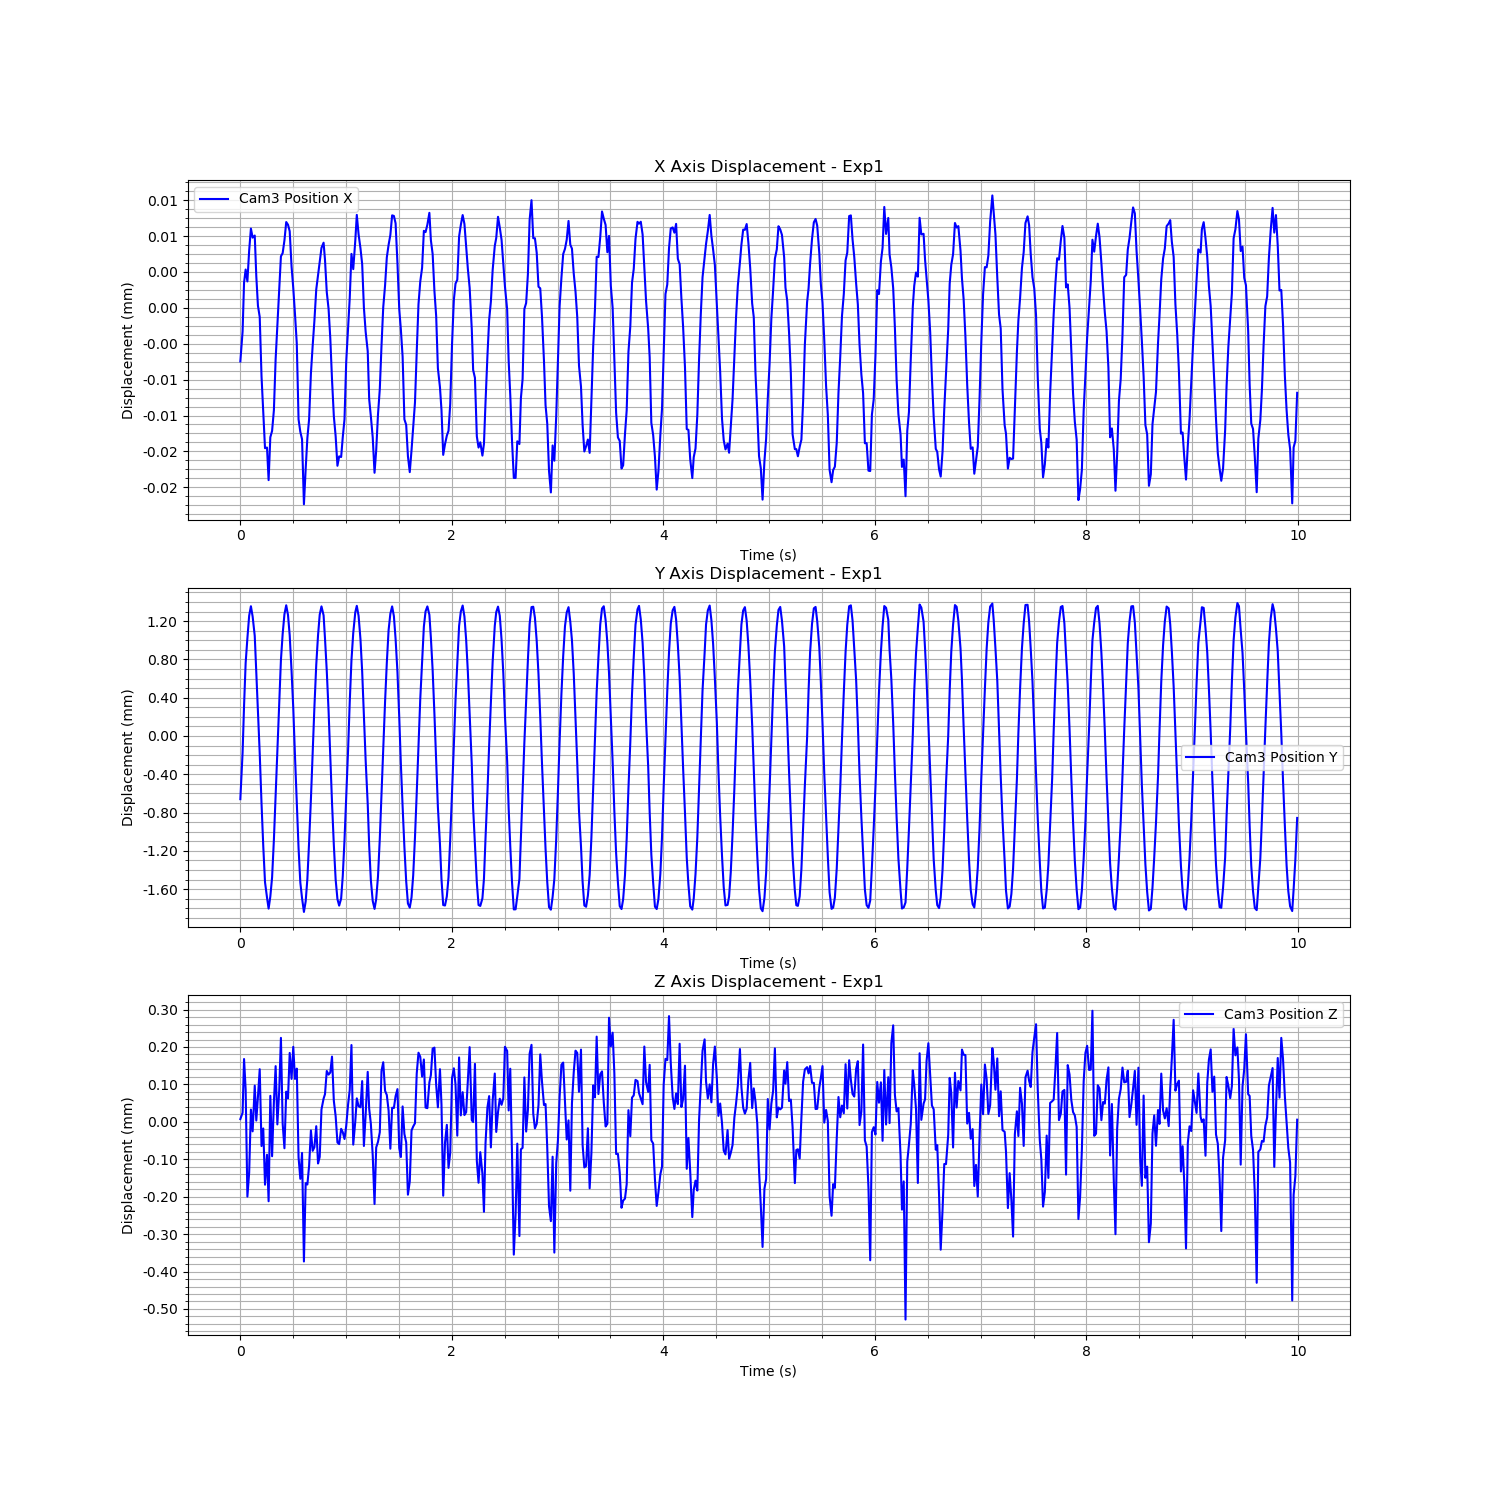

Data behind this chart, as committed beside it:
Time (s), Cam3 Fiducial ID, Cam3 Position X, Cam3 Position Y, Cam3 Position Z, Cam3 Rotation X, Cam3 Rotation Y, Cam3 Rotation Z, Cam3 Rotation W
1726263955, 0, -5.975367871220695e-06, -0.0006597, 7.347701153718949e-06, 0.008793, -0.001634, 3.728194841808688e-05, 1
1726263955, 0, -2.638892907908937e-06, -0.0001731, 2.4315493668624504e-05, 0.01209, -0.003507, -1.792855081839559e-05, 0.9999
1726263955, 0, 2.8053728714888644e-06, 0.0003148, 0.0001679, 0.01145, 0.0006409, -3.922539423255676e-05, 0.9999
1726263955, 0, 4.272770152930521e-06, 0.0007628, 8.629477337814412e-05, 0.009051, -0.001175, -0.0001005, 1
1726263955, 0, 2.946147656145989e-06, 0.001022, -0.0001997, 0.007028, -0.00508, -7.580729001452777e-05, 1
1726263955, 0, 6.397784893377e-06, 0.001256, -0.0001356, 0.00197, -0.003333, -7.450416108208119e-05, 1
1726263955, 0, 8.837302684421781e-06, 0.001356, 3.286741316871173e-05, 0.008378, -0.0007966, -0.0002187, 1
1726263955, 0, 7.825633332164204e-06, 0.001248, -2.5370855891067234e-05, 0.01089, 0.0006547, -0.0002906, 0.9999
1726263955, 0, 8.058852697102952e-06, 0.001046, 9.688330556732836e-05, 0.02277, 0.002889, -0.0003397, 0.9997
1726263955, 0, 3.5424561379770974e-06, 0.0006602, 3.4863131512425686e-06, 0.02827, -0.0009205, -0.0004078, 0.9996
1726263955, 0, 2.3473535330410815e-07, 0.0002698, 6.695632900132071e-05, 0.03054, 0.0006476, -0.0002663, 0.9995
1726263955, 0, -1.010105730181856e-06, -0.0001804, 0.0001406, 0.03554, 0.001262, -0.0003647, 0.9994
1726263955, 0, -7.642262086371327e-06, -0.0007054, -6.46818013691454e-05, 0.03511, -0.002734, -0.0003512, 0.9994
1726263955, 0, -1.154342085631061e-05, -0.001148, -1.765945623333947e-05, 0.02696, -0.001609, -0.0001084, 0.9996
1726263955, 0, -1.5644639918879172e-05, -0.001527, -0.000168, 0.0158, -0.004111, 1.40525955994045e-05, 0.9999
1726263955, 0, -1.5566886912177214e-05, -0.001687, -8.787916385926885e-05, 0.007072, -0.002244, 0.0002663, 1
1726263955, 0, -1.9201716095266168e-05, -0.001803, -0.0002122, 0.005742, -0.00337, 0.0002933, 1
1726263955, 0, -1.4425422541659793e-05, -0.001678, 6.951768470402468e-05, -0.001181, -0.000802, 0.0004691, 1
1726263955, 0, -1.371818761748001e-05, -0.001477, -9.188173221657957e-05, 0.006375, -0.002889, 0.0002019, 1
1726263955, 0, -1.1409181188582494e-05, -0.001084, 5.297907385180295e-05, 0.005184, -0.002674, 0.0003841, 1
1726263955, 0, -5.716216936131722e-06, -0.000625, 0.0001489, 0.00901, -0.002028, 6.475430334408307e-05, 1
1726263955, 0, -1.9918557891284123e-06, -0.0001711, -6.859762973299684e-06, 0.01165, -0.002871, -0.0001866, 0.9999
1726263955, 0, 1.9038493821897954e-06, 0.0003214, 8.55180644513188e-05, 0.01243, -0.001302, -0.0001028, 0.9999
1726263955, 0, 5.745174385962863e-06, 0.000793, 0.0002244, 0.008811, -0.001116, -0.0001059, 1
1726263955, 0, 6.099737557797953e-06, 0.001066, -5.037195733968171e-06, 0.006804, -0.004223, -0.0001027, 1
1726263955, 0, 7.5219339011797116e-06, 0.001272, -7.05725240504657e-05, 0.001486, -0.003604, -0.000112, 1
1726263955, 0, 9.564371396411736e-06, 0.001366, 8.064598047477918e-05, 0.008364, -0.0006729, -0.0002393, 1
1726263955, 0, 9.263864153668618e-06, 0.001264, 6.284228305890411e-05, 0.0103, 0.0001276, -0.0002931, 0.9999
1726263955, 0, 8.541029346853259e-06, 0.001053, 0.0001842, 0.02099, 0.002469, -0.0002726, 0.9998
1726263955, 0, 4.609764544063149e-06, 0.000678, 0.0001148, 0.02874, -0.0003117, -0.0003638, 0.9996
1726263955, 0, 2.1993409910671824e-06, 0.0002898, 0.0002005, 0.0299, -0.0007083, -0.0003506, 0.9996
1726263955, 0, -6.68602839716937e-07, -0.000206, 0.0001147, 0.03256, 0.003018, -0.0003004, 0.9995
1726263955, 0, -3.977791431733508e-06, -0.0006793, 0.0001422, 0.0343, 0.0009798, -0.0002778, 0.9994
1726263955, 0, -1.2415387944848972e-05, -0.001169, -9.471494504690187e-05, 0.02762, -0.001683, -7.545350724125645e-05, 0.9996
1726263955, 0, -1.382167037277639e-05, -0.001531, -0.0001522, 0.01687, -0.002571, 2.2996889995953188e-05, 0.9999
1726263955, 0, -1.4635118076447848e-05, -0.001693, -8.29977289058072e-05, 0.007063, -0.001942, 0.0002849, 1
1726263955, 0, -2.1891541605324707e-05, -0.001837, -0.0003731, 0.006042, -0.003677, 0.0003734, 1
1726263955, 0, -1.7964082987932054e-05, -0.001729, -0.0001639, -0.0009911, -0.0005103, 0.000386, 1
1726263955, 0, -1.4508545201012656e-05, -0.001493, -0.0001674, 0.006585, -0.002579, 0.0001583, 1
1726263955, 0, -1.2401894046367421e-05, -0.001108, -0.0001174, 0.006722, -0.00134, 0.0002426, 1
1726263956, 0, -7.316577524307568e-06, -0.0006595, -2.3076408666820484e-05, 0.0095, -0.0008913, 5.920218309683085e-05, 1
1726263956, 0, -4.233339758161982e-06, -0.0001788, -7.745379231741042e-05, 0.01123, -0.00371, -4.826695924444936e-05, 0.9999
1726263956, 0, -1.4548527894859782e-06, 0.0002992, -6.781600916332516e-05, 0.01351, -0.002707, -3.5273029816066756e-05, 0.9999
1726263956, 0, 2.050040283567031e-06, 0.0007434, -1.1658873539392621e-05, 0.009293, -0.001202, -7.94055968140342e-05, 1
1726263956, 0, 3.6048379007296766e-06, 0.001052, -0.0001112, 0.005795, -0.003949, -5.276230889878434e-06, 1
1726263956, 0, 5.143778742400395e-06, 0.001267, -9.359346129813373e-05, 0.001466, -0.003709, 2.8280602644285146e-05, 1
1726263956, 0, 6.6863433281818e-06, 0.001354, 3.3234311809303936e-05, 0.008446, -0.0013, -9.530046318784798e-05, 1
1726263956, 0, 7.262844765793e-06, 0.00126, 6.210999116189229e-05, 0.01005, -0.0006477, -0.000179, 0.9999
1726263956, 0, 5.355964418390195e-06, 0.00102, 7.393023507308919e-05, 0.01986, 0.0003739, -0.000236, 0.9998
1726263956, 0, 1.7595325262367394e-06, 0.000679, 0.0001359, 0.02877, -0.0006325, -0.0002117, 0.9996
1726263956, 0, -1.2025161041270457e-07, 0.0002619, 0.0001262, 0.03095, -0.002389, -0.000304, 0.9995
1726263956, 0, -3.3985949073221023e-06, -0.0002204, 0.0001319, 0.03079, 0.0003796, -0.0001733, 0.9995
1726263956, 0, -7.964018327349099e-06, -0.0006936, 0.0001744, 0.03144, 0.00141, 7.742068761574901e-05, 0.9995
1726263956, 0, -1.207636403266651e-05, -0.001139, 5.606106752169144e-05, 0.02739, -0.001711, -1.4740926121317461e-06, 0.9996
1726263956, 0, -1.430940243211023e-05, -0.001499, 1.5224295767043683e-05, 0.01704, -0.002454, 0.0001386, 0.9999
1726263956, 0, -1.76005852944153e-05, -0.001704, -5.516206509626728e-05, 0.00576, -0.001717, 0.000373, 1
1726263956, 0, -1.6551800774177414e-05, -0.001772, -5.9448542212697745e-05, 0.005451, -0.00307, 0.0002235, 1
1726263956, 0, -1.6625726038274045e-05, -0.001697, -1.8707145293851185e-05, -0.001081, -0.0008831, 0.0004892, 1
1726263956, 0, -1.441890648655911e-05, -0.001462, -2.7496775923004317e-05, 0.006345, -0.003238, 0.0002819, 1
1726263956, 0, -1.2413757607244717e-05, -0.001084, -4.586788586364272e-05, 0.007739, -0.003044, 0.0003134, 1
... 540 more rows
